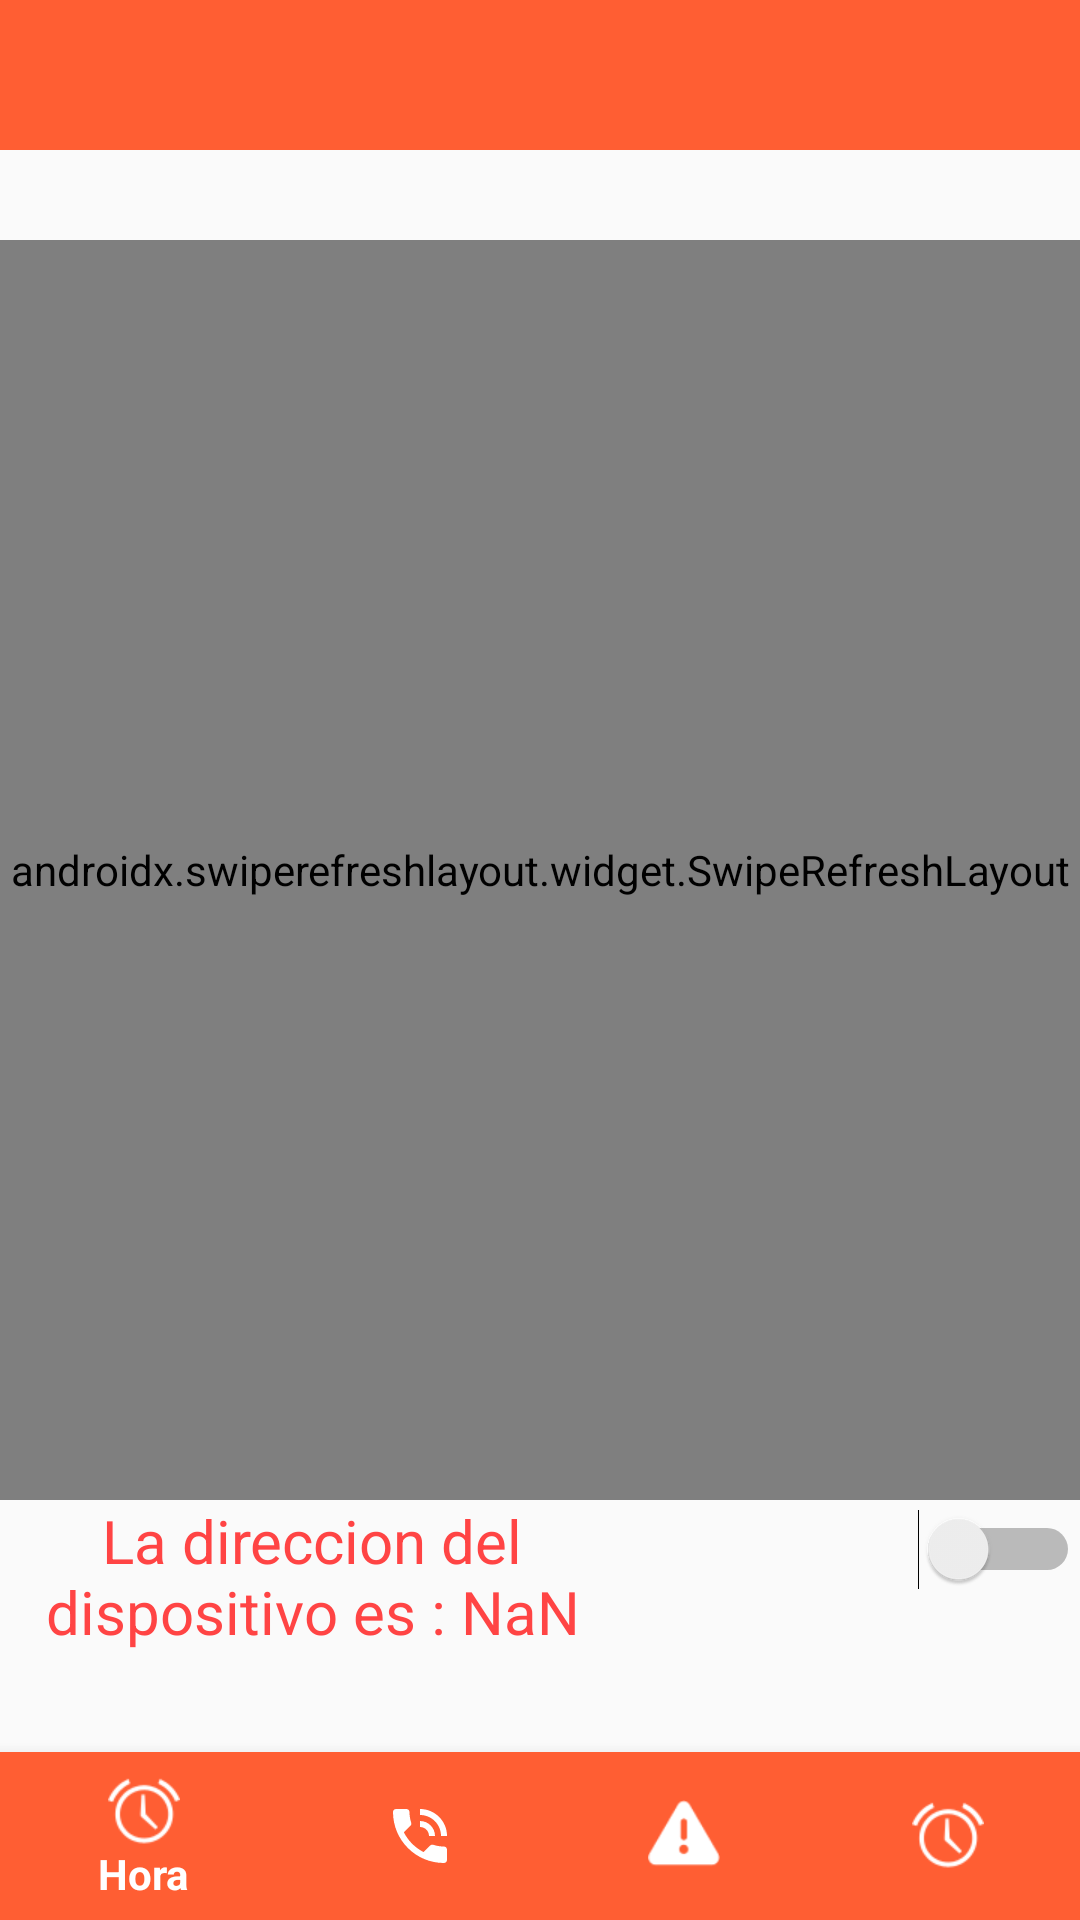

This screen was rendered from an Android layout file. Write that file and the resources it references.
<!-- AndroidManifest.xml: application theme AppTheme -->
<!-- res/layout/activity_conexion.xml -->
<?xml version="1.0" encoding="utf-8"?>
<androidx.coordinatorlayout.widget.CoordinatorLayout xmlns:android="http://schemas.android.com/apk/res/android"
    xmlns:app="http://schemas.android.com/apk/res-auto"
    xmlns:tools="http://schemas.android.com/tools"
    android:id="@+id/linearLayout"
    android:layout_width="match_parent"
    android:layout_height="match_parent"
    android:orientation="vertical"
    tools:context=".MainActivity">

    <include
        android:id="@+id/toolbar"
        layout="@layout/toolbar" />

    <androidx.swiperefreshlayout.widget.SwipeRefreshLayout
        android:layout_width="match_parent"
        android:layout_height="match_parent"
        android:id="@+id/abc"
        android:layout_gravity="top"
        android:layout_marginTop="80sp"
        android:layout_marginBottom="140sp">
    <FrameLayout
        android:id="@+id/contenedor"
        android:layout_width="match_parent"
        android:layout_height="match_parent"/>
    </androidx.swiperefreshlayout.widget.SwipeRefreshLayout>

    <Switch
        android:id="@+id/pantalla"
        android:layout_width="match_parent"
        android:layout_height="77dp"
        android:layout_gravity="bottom"
        android:layout_marginStart="209sp"
        android:layout_marginBottom="60sp"
        android:backgroundTint="@color/colorPrimary"
        android:buttonTint="@color/colorPrimary"

        android:gravity="center_horizontal"
        android:textAlignment="center"
        android:textColorHint="#F44336"
        android:textOff="Pantalla Apagada"
        android:textOn="Pantalla Encendida"
        android:textSize="20sp" />

    <TextView
        android:id="@+id/BTMAC"
        android:layout_width="208dp"
        android:layout_height="90dp"
        android:layout_gravity="bottom"
        android:layout_marginBottom="50sp"
        android:gravity="center_horizontal"
        android:text="La direccion del dispositivo es : NaN"
        android:textColor="@android:color/holo_red_light"
        android:textSize="20dp" />

    <com.google.android.material.bottomnavigation.BottomNavigationView
        android:layout_width="match_parent"
        android:layout_height="wrap_content"
        android:id="@+id/btmView"
        android:background="@color/colorPrimary"
        app:itemIconTint="#FFFFFFFF"
        app:itemTextColor="#FFFFFFFF"
        android:layout_marginTop="15sp"
        android:layout_gravity="bottom"
        app:menu="@menu/menu_item_bottombar"
        />

</androidx.coordinatorlayout.widget.CoordinatorLayout>
<!-- res/layout/toolbar.xml (included above) -->
<?xml version="1.0" encoding="utf-8"?>
<androidx.appcompat.widget.Toolbar
    android:id="@+id/toolbar"
    android:layout_height="wrap_content"
    android:layout_width="match_parent"
    android:minHeight="50dp"
    android:background="?attr/colorPrimary"
    android:theme="@style/ThemeOverlay.AppCompat.Dark.ActionBar"
    app:popupTheme="@style/Theme.AppCompat.Light"
    tools:ignore="UnusedAttribute"
    xmlns:android="http://schemas.android.com/apk/res/android"
    xmlns:app="http://schemas.android.com/apk/res-auto"
    xmlns:tools="http://schemas.android.com/tools" />
<!-- resources referenced by this layout -->
<resources>
  <color name="colorPrimary">#FF5E33</color>
  <style name="AppTheme" parent="Theme.AppCompat.Light.NoActionBar">
          <item name="colorPrimary">@color/colorPrimary</item>
          <item name="colorPrimaryDark">@color/colorPrimaryDark</item>
          <item name="android:textColorPrimary">@color/colorAccent</item>
      </style>
  <color name="colorPrimaryDark">#FF5E33</color>
  <color name="colorAccent">#FF5E33</color>
</resources>
